Run: headless pygame with SDL's dummy video driver; simulated clock (each Clock.tick advances the game by its frame time, no real sleeping); random seed 0; keys injected as events and as key.get_pressed() state; no mouse input.
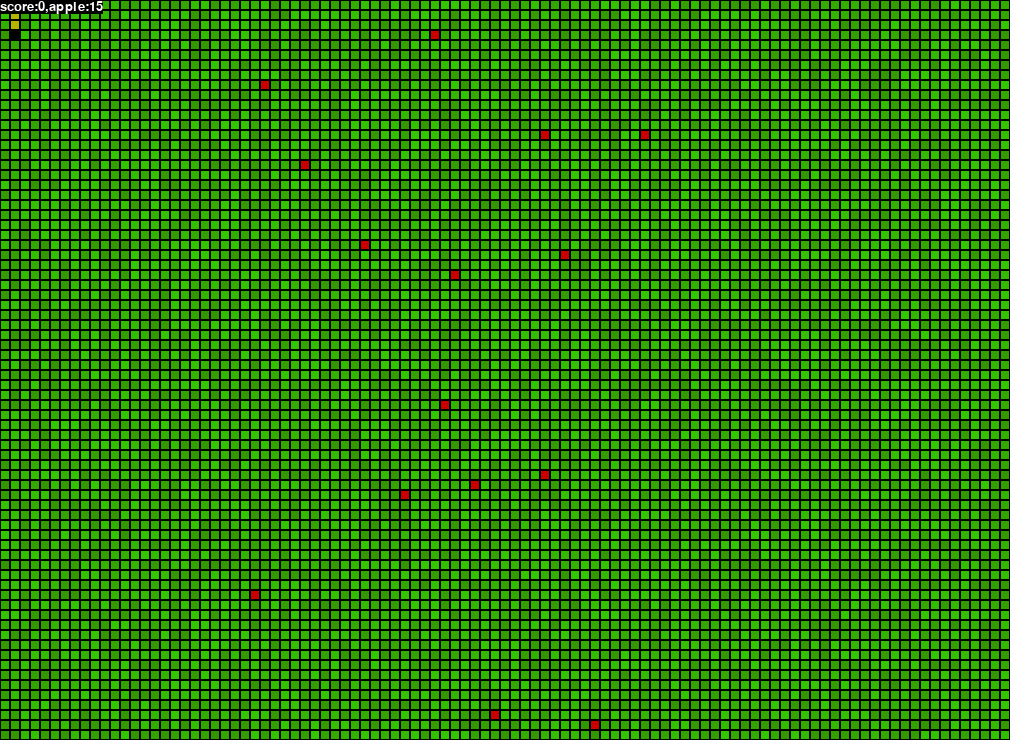
Frame 1 of 4 · flips 1–60 · no input
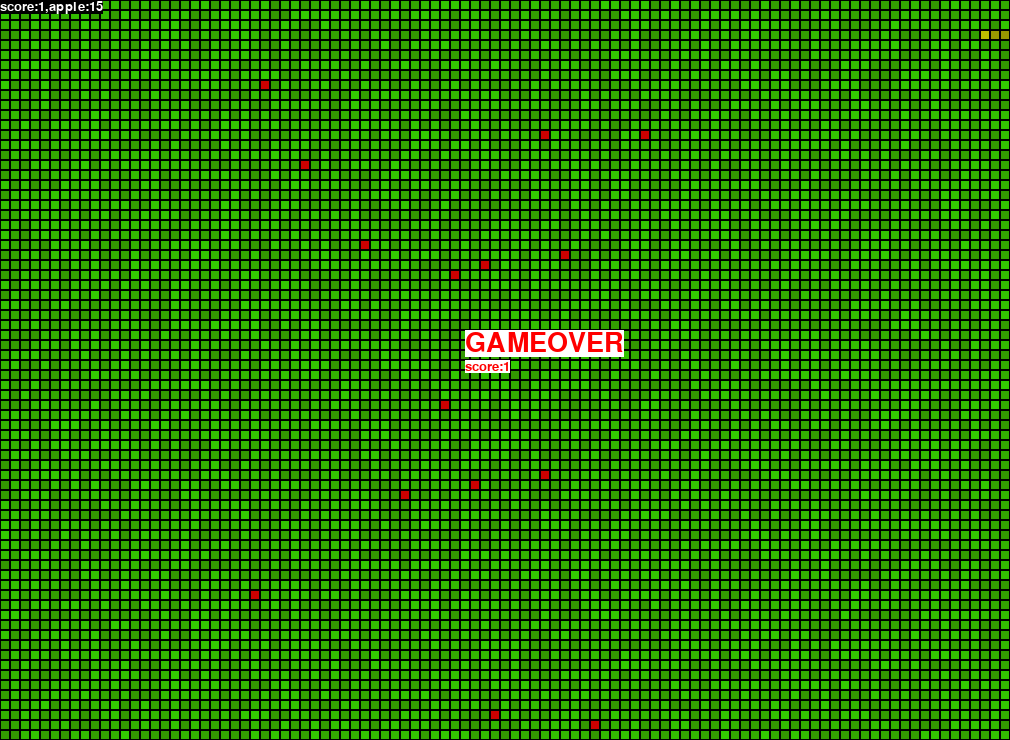
Frame 2 of 4 · flips 61–180 · tapped SPACE, RETURN · held RIGHT (→), D
Frame 3 of 4 · flips 181–300 · held DOWN (↓), S · screen unchanged from frame 2, image omitted
Frame 4 of 4 · flips 301–420 · held LEFT (←), A, UP (↑), W · screen unchanged from frame 3, image omitted

The pygame program that drew these frames:

import pygame
from random import randint as ri

# 設定pygame
pygame.init()
pygame.display.set_caption("貪吃蛇")
W = pygame.display.Info().current_w
H = pygame.display.Info().current_h
W = round(W / 10) - 1
H = round(H / 10) - 3
screen = pygame.display.set_mode((W * 10, H * 10), pygame.RESIZABLE)
clock = pygame.time.Clock()
font20 = pygame.font.Font(None, 20)
font40 = pygame.font.Font(None, 40)

# 設定變數
gameRun = True
score = 0
snake = [[1, 1], [1, 2], [1, 3]]
tail = [1, 0]
dire = (0, 0)
color = [[ri(150, 200) for _ in range(H)] for _ in range(W)]
apple = []

# 主迴圈
while True:
    # 事件處理迴圈
    for event in pygame.event.get():
        # 如果視窗被關掉就關閉pygame與程式
        if event.type == pygame.QUIT:
            pygame.quit()
            # 印出分數
            print("score:", score)
            exit()
        # 如果鍵盤被按下
        if event.type == pygame.KEYDOWN:
            match event.key:
                # w鍵或上鍵
                case pygame.K_w | pygame.K_UP:
                    dire = (0, -1)
                # a鍵或左鍵
                case pygame.K_a | pygame.K_LEFT:
                    dire = (-1, 0)
                # s鍵或下鍵
                case pygame.K_s | pygame.K_DOWN:
                    dire = (0, 1)
                # d鍵或右鍵
                case pygame.K_d | pygame.K_RIGHT:
                    dire = (1, 0)
                # b鍵
                case pygame.K_b:
                    dire = (0, 0)
                # esc鍵
                case pygame.K_ESCAPE:
                    pygame.quit()
                    print("score:", score)
                    exit()

    # 如果方向不是停且遊戲執行中
    if dire != (0, 0) and gameRun:
        # 從頭部往移動方向延伸一格
        head = snake[-1].copy()
        head[0] += dire[0]
        head[1] += dire[1]
        snake.append(head)
        # 去掉尾巴一格
        tail = snake.pop(0)

    # 如果有蘋果被蛇碰到了
    for i in apple:
        if i in snake and gameRun:
            # 分數加一
            score += 1
            # 尾巴長出一格
            snake.insert(0, tail)
            # 移除蘋果
            apple.remove(i)
            break

    # 如果蘋果數量未到上限就新增蘋果
    if len(apple) <= (W * H / 500) - (len(snake) / 10) and gameRun:
        a = [ri(0, W - 1), ri(0, H - 1)]
        if a not in snake and a not in apple and (a[0] > 15 or a[1] > 1):
            apple.append(a)

    # 如果蛇撞到自己或撞到邊緣就停止遊戲
    if snake[-1] in snake[:-1]:
        gameRun = False
    if snake[-1][0] < 0 or snake[-1][0] >= W or snake[-1][1] < 0 or snake[-1][1] >= H:
        gameRun = False

    # 清除畫面
    screen.fill((0, 0, 0))
    # 畫地板
    for i in range(W):
        for j in range(H):
            pygame.draw.rect(screen, (50, color[i][j], 0), (i * 10 + 1, j * 10 + 1, 8, 8))
    # 畫蘋果
    for i in apple:
        pygame.draw.rect(screen, (200, 0, 0), (i[0] * 10 + 1, i[1] * 10 + 1, 8, 8))
    # 畫蛇
    for i in snake:
        if i == snake[-1]:
            pygame.draw.rect(screen, (0, 0, 0), (i[0] * 10 + 1, i[1] * 10 + 1, 8, 8))
        else:
            pygame.draw.rect(screen, (color[i[0]][i[1]], color[i[0]][i[1]], 0), (i[0] * 10 + 1, i[1] * 10 + 1, 8, 8))
    # 顯示文字
    screen.blit(font20.render(f"score:{score},apple:{len(apple)}", True, (255, 255, 255), (0, 0, 0)), (0, 0))
    # 如果遊戲結束就顯示分數
    if not gameRun:
        screen.blit(font40.render("GAMEOVER", True, (255, 0, 0), (255, 255, 255)), (W / 2 * 10 - 40, H / 2 * 10 - 40))
        screen.blit(font20.render(f"score:{score}", True, (255, 0, 0), (255, 255, 255)), (W / 2 * 10 - 40, H / 2 * 10 - 10))

    # 更新畫面
    pygame.display.update()
    clock.tick(10)
